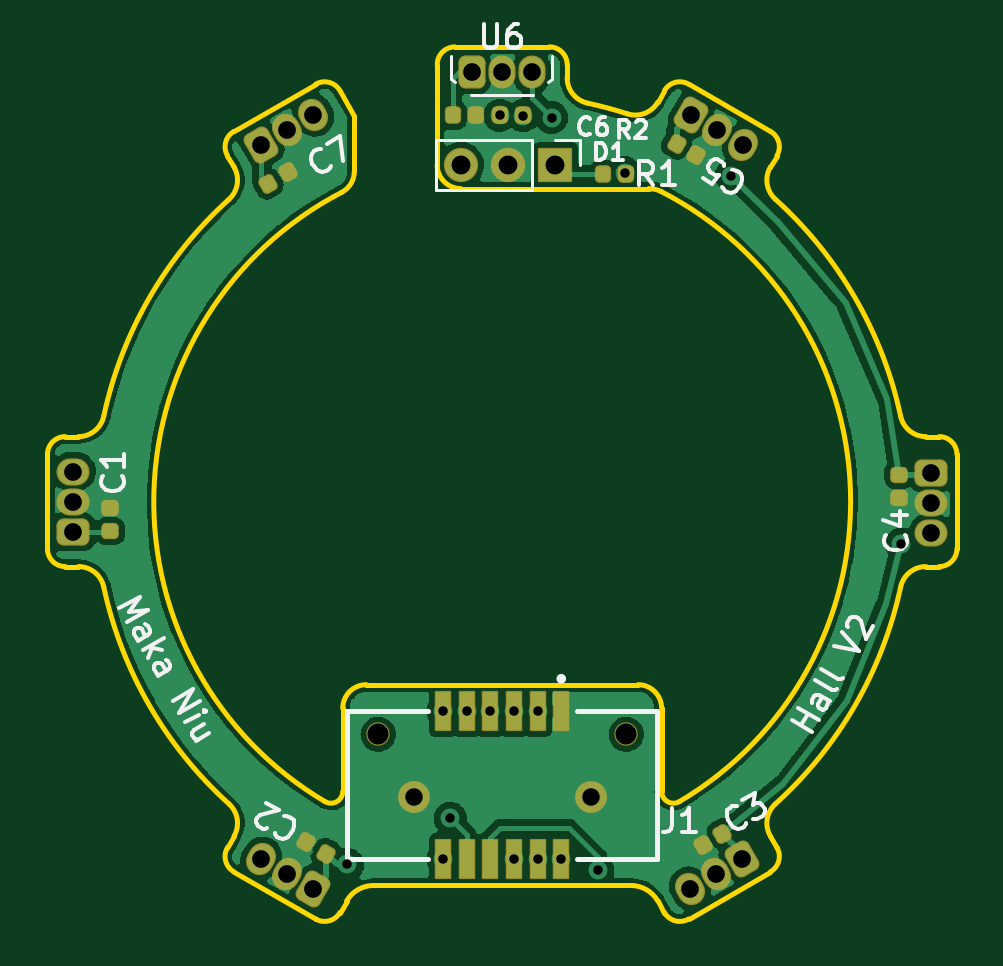
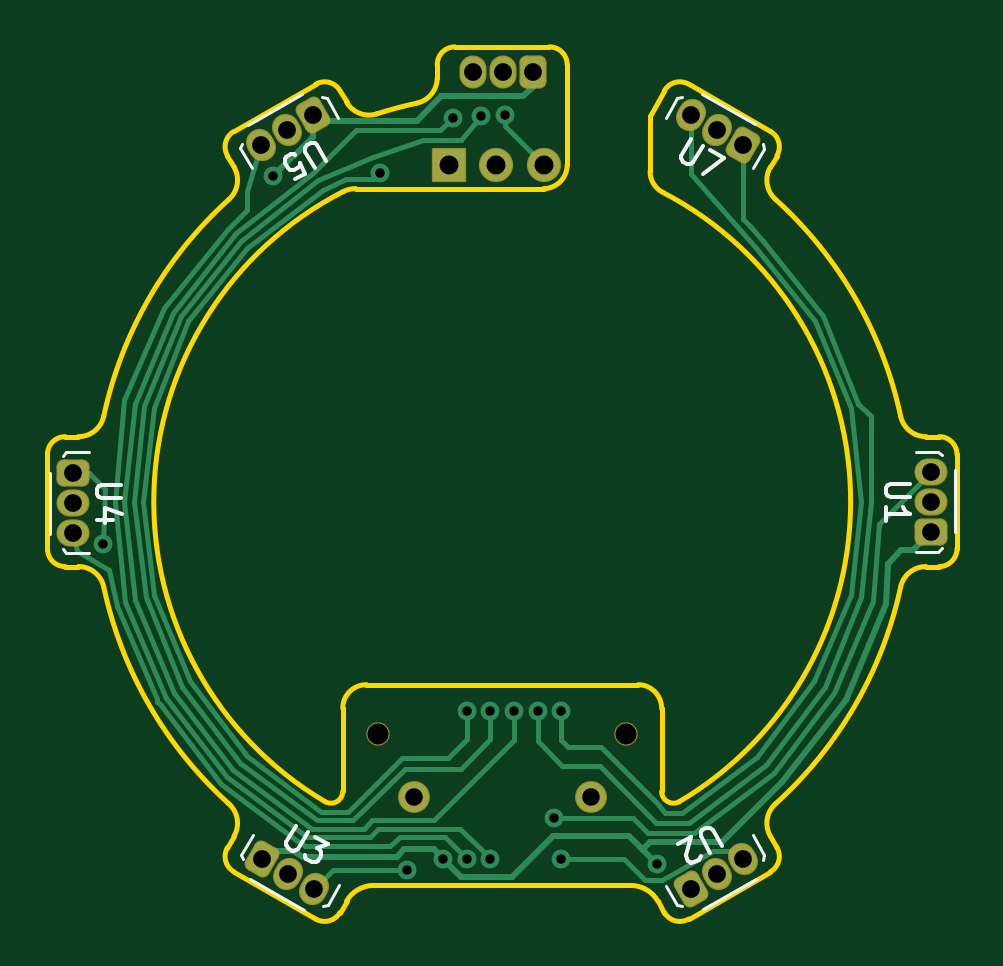
Circuit board: 9 layer files. Board 38.5 x 36.9 mm.
- bottom_copper: Hall_ring-B_Cu.gbl (14248 bytes)
- bottom_mask: Hall_ring-B_Mask.gbs (3477 bytes)
- bottom_silk: Hall_ring-B_Silkscreen.gbo (8242 bytes)
- outline: Hall_ring-Edge_Cuts.gm1 (5135 bytes)
- top_copper: Hall_ring-F_Cu.gtl (79972 bytes)
- top_mask: Hall_ring-F_Mask.gts (5405 bytes)
- top_silk: Hall_ring-F_Silkscreen.gto (17194 bytes)
- drill: Hall_ring-NPTH.drl (372 bytes)
- drill: Hall_ring-PTH.drl (1213 bytes)

=== bottom_copper: Hall_ring-B_Cu.gbl (14248 bytes, source omitted) ===
=== bottom_mask: Hall_ring-B_Mask.gbs (3477 bytes, source withheld) ===
=== bottom_silk: Hall_ring-B_Silkscreen.gbo (8242 bytes, source omitted) ===
=== outline: Hall_ring-Edge_Cuts.gm1 ===
%TF.GenerationSoftware,KiCad,Pcbnew,(6.0.5)*%
%TF.CreationDate,2022-06-17T15:31:11-04:00*%
%TF.ProjectId,Hall_ring,48616c6c-5f72-4696-9e67-2e6b69636164,0*%
%TF.SameCoordinates,Original*%
%TF.FileFunction,Profile,NP*%
%FSLAX46Y46*%
G04 Gerber Fmt 4.6, Leading zero omitted, Abs format (unit mm)*
G04 Created by KiCad (PCBNEW (6.0.5)) date 2022-06-17 15:31:11*
%MOMM*%
%LPD*%
G01*
G04 APERTURE LIST*
%TA.AperFunction,Profile*%
%ADD10C,0.200000*%
%TD*%
G04 APERTURE END LIST*
D10*
X133750000Y-138290000D02*
G75*
G03*
X132750000Y-137290000I-1000000J0D01*
G01*
X129749942Y-111599543D02*
G75*
G03*
X130618188Y-112673725I1098658J43D01*
G01*
X145500003Y-126790001D02*
X144940460Y-126790000D01*
X146250004Y-131540000D02*
X146250004Y-127540001D01*
X138566581Y-142337533D02*
G75*
G03*
X143866155Y-133158765I-11566581J12797533D01*
G01*
X133749959Y-141807845D02*
G75*
G03*
X134504390Y-142238296I500041J45D01*
G01*
X132299690Y-113124318D02*
G75*
G03*
X133588662Y-112628110I337510J1045518D01*
G01*
X124250000Y-115290000D02*
G75*
G03*
X125250004Y-116290000I1000000J0D01*
G01*
X133750004Y-141807845D02*
X133750004Y-138290000D01*
X138357066Y-145211010D02*
G75*
G03*
X138631573Y-144186471I-374966J649510D01*
G01*
X125250004Y-116290000D02*
X133206348Y-116290000D01*
X120131574Y-146936470D02*
X120411346Y-146451891D01*
X146249999Y-127540001D02*
G75*
G03*
X145500004Y-126790001I-749999J1D01*
G01*
X132750000Y-137290000D02*
X121250000Y-137290000D01*
X134504389Y-142238294D02*
G75*
G03*
X133736317Y-116418088I-7504389J12698294D01*
G01*
X138351780Y-115378096D02*
G75*
G03*
X138566581Y-116742463I951420J-549304D01*
G01*
X133588643Y-146451903D02*
G75*
G03*
X132442239Y-145790003I-1146443J-661897D01*
G01*
X121557782Y-145789988D02*
G75*
G03*
X120411346Y-146451892I18J-1323812D01*
G01*
X138351802Y-115378109D02*
X138631574Y-114893531D01*
X138631552Y-114893518D02*
G75*
G03*
X138357054Y-113869011I-649452J375018D01*
G01*
X138631573Y-144186471D02*
X138351801Y-143701892D01*
X138357054Y-113869011D02*
X134892953Y-111869012D01*
X120250000Y-138290000D02*
X120250004Y-141807845D01*
X109059547Y-126790062D02*
G75*
G03*
X110133835Y-125921317I-47J1098662D01*
G01*
X110133729Y-133158186D02*
G75*
G03*
X115432425Y-142336624I16866271J3618186D01*
G01*
X115648225Y-143701903D02*
G75*
G03*
X115432419Y-142336629I-951425J549303D01*
G01*
X120201212Y-116450330D02*
G75*
G03*
X120740286Y-115562914I-460912J887430D01*
G01*
X134892954Y-147210990D02*
X138357054Y-145210990D01*
X115433426Y-116742471D02*
G75*
G03*
X110133836Y-125921317I11566574J-12797529D01*
G01*
X143866277Y-125921815D02*
G75*
G03*
X138566578Y-116742467I-16866277J-3618185D01*
G01*
X115648206Y-143701892D02*
X115368434Y-144186470D01*
X134892991Y-111868947D02*
G75*
G03*
X133868434Y-112143531I-374991J-649553D01*
G01*
X121557782Y-145790001D02*
X132442240Y-145790001D01*
X115368483Y-144186498D02*
G75*
G03*
X115642953Y-145210991I649517J-375002D01*
G01*
X144940461Y-132289951D02*
G75*
G03*
X143866160Y-133158765I39J-1098649D01*
G01*
X143866333Y-125921803D02*
G75*
G03*
X144940460Y-126789999I1074167J230403D01*
G01*
X124999999Y-110289999D02*
G75*
G03*
X124249999Y-111040000I1J-750001D01*
G01*
X133588662Y-146451892D02*
X133868433Y-146936471D01*
X120740286Y-115562914D02*
X120740286Y-113197849D01*
X115642923Y-113868961D02*
G75*
G03*
X115368434Y-114893531I375077J-649539D01*
G01*
X133868498Y-146936433D02*
G75*
G03*
X134892954Y-147210990I649502J374933D01*
G01*
X107750001Y-131540000D02*
G75*
G03*
X108500004Y-132289999I749999J0D01*
G01*
X119107080Y-147210945D02*
G75*
G03*
X120131574Y-146936470I375020J649445D01*
G01*
X115433405Y-116742448D02*
G75*
G03*
X115648205Y-115378110I-736605J815048D01*
G01*
X128999999Y-110290000D02*
X124999999Y-110290000D01*
X108500005Y-132290000D02*
X109059548Y-132290001D01*
X120201221Y-116450347D02*
G75*
G03*
X119495618Y-142238294I6798779J-13089653D01*
G01*
X133868434Y-112143531D02*
X133588662Y-112628110D01*
X110133667Y-133158199D02*
G75*
G03*
X109059548Y-132290001I-1074167J-230401D01*
G01*
X121250000Y-137290000D02*
G75*
G03*
X120250000Y-138290000I0J-1000000D01*
G01*
X124250004Y-111040000D02*
X124250004Y-115290000D01*
X109059547Y-126790000D02*
X108500005Y-126790000D01*
X129750000Y-111040000D02*
G75*
G03*
X128999999Y-110290000I-750000J0D01*
G01*
X133736304Y-116418109D02*
G75*
G03*
X133206347Y-116290000I-530004J-1032291D01*
G01*
X120740286Y-113197849D02*
X120131575Y-112143530D01*
X145500003Y-132290005D02*
G75*
G03*
X146250005Y-131540001I-3J750005D01*
G01*
X132299702Y-113124280D02*
G75*
G03*
X130618188Y-112673725I-5299702J-16415920D01*
G01*
X119495635Y-142238268D02*
G75*
G03*
X120250004Y-141807845I254365J430468D01*
G01*
X108500005Y-126790001D02*
G75*
G03*
X107750001Y-127540000I-5J-749999D01*
G01*
X107750000Y-127540000D02*
X107750005Y-131540000D01*
X119107056Y-111869011D02*
X115642953Y-113869012D01*
X115368434Y-114893531D02*
X115648205Y-115378110D01*
X144940461Y-132290001D02*
X145500003Y-132290001D01*
X129750003Y-111599543D02*
X129750003Y-111040000D01*
X138566599Y-142337553D02*
G75*
G03*
X138351801Y-143701892I736601J-815047D01*
G01*
X115642954Y-145210991D02*
X119107055Y-147210989D01*
X120131618Y-112143505D02*
G75*
G03*
X119107056Y-111869011I-649518J-374995D01*
G01*
M02*

=== top_copper: Hall_ring-F_Cu.gtl (79972 bytes, source omitted) ===
=== top_mask: Hall_ring-F_Mask.gts (5405 bytes, source withheld) ===
=== top_silk: Hall_ring-F_Silkscreen.gto (17194 bytes, source omitted) ===
=== drill: Hall_ring-NPTH.drl ===
M48
; DRILL file {KiCad (6.0.5)} date Fri Jun 17 15:32:31 2022
; FORMAT={-:-/ absolute / metric / decimal}
; #@! TF.CreationDate,2022-06-17T15:32:31-04:00
; #@! TF.GenerationSoftware,Kicad,Pcbnew,(6.0.5)
; #@! TF.FileFunction,NonPlated,1,2,NPTH
FMAT,2
METRIC
; #@! TA.AperFunction,NonPlated,NPTH,ComponentDrill
T1C0.890
%
G90
G05
T1
X121.75Y-139.39
X132.25Y-139.39
T0
M30

=== drill: Hall_ring-PTH.drl ===
M48
; DRILL file {KiCad (6.0.5)} date Fri Jun 17 15:32:31 2022
; FORMAT={-:-/ absolute / metric / decimal}
; #@! TF.CreationDate,2022-06-17T15:32:31-04:00
; #@! TF.GenerationSoftware,Kicad,Pcbnew,(6.0.5)
; #@! TF.FileFunction,Plated,1,2,PTH
FMAT,2
METRIC
; #@! TA.AperFunction,Plated,PTH,ViaDrill
T1C0.400
; #@! TA.AperFunction,Plated,PTH,ComponentDrill
T2C0.740
; #@! TA.AperFunction,Plated,PTH,ComponentDrill
T3C0.750
; #@! TA.AperFunction,Plated,PTH,ComponentDrill
T4C0.800
%
G90
G05
T1
X120.45Y-144.89
X124.5Y-138.415
X124.5Y-144.665
X124.8Y-142.94
X125.5Y-138.415
X126.5Y-138.415
X126.9Y-113.19
X127.5Y-138.415
X127.5Y-144.665
X127.892Y-113.198
X128.5Y-138.415
X128.5Y-144.665
X129.09Y-113.28
X129.5Y-144.665
X131.041Y-145.14
X132.185Y-115.615
X136.7Y-115.74
X143.9Y-131.34
T2
X123.25Y-142.04
X130.75Y-142.04
T3
X108.85Y-128.27
X108.85Y-129.54
X108.85Y-130.81
X116.8Y-144.655
X116.8Y-114.425
X117.9Y-113.79
X117.9Y-145.29
X119.0Y-145.925
X119.0Y-113.155
X125.705Y-111.34
X126.975Y-111.34
X128.245Y-111.34
X134.95Y-145.925
X135.0Y-113.155
X136.05Y-145.29
X136.1Y-113.79
X137.15Y-144.655
X137.2Y-114.425
X145.15Y-128.32
X145.15Y-129.59
X145.15Y-130.86
T4
X125.25Y-115.29
X127.25Y-115.29
X129.25Y-115.29
T0
M30

